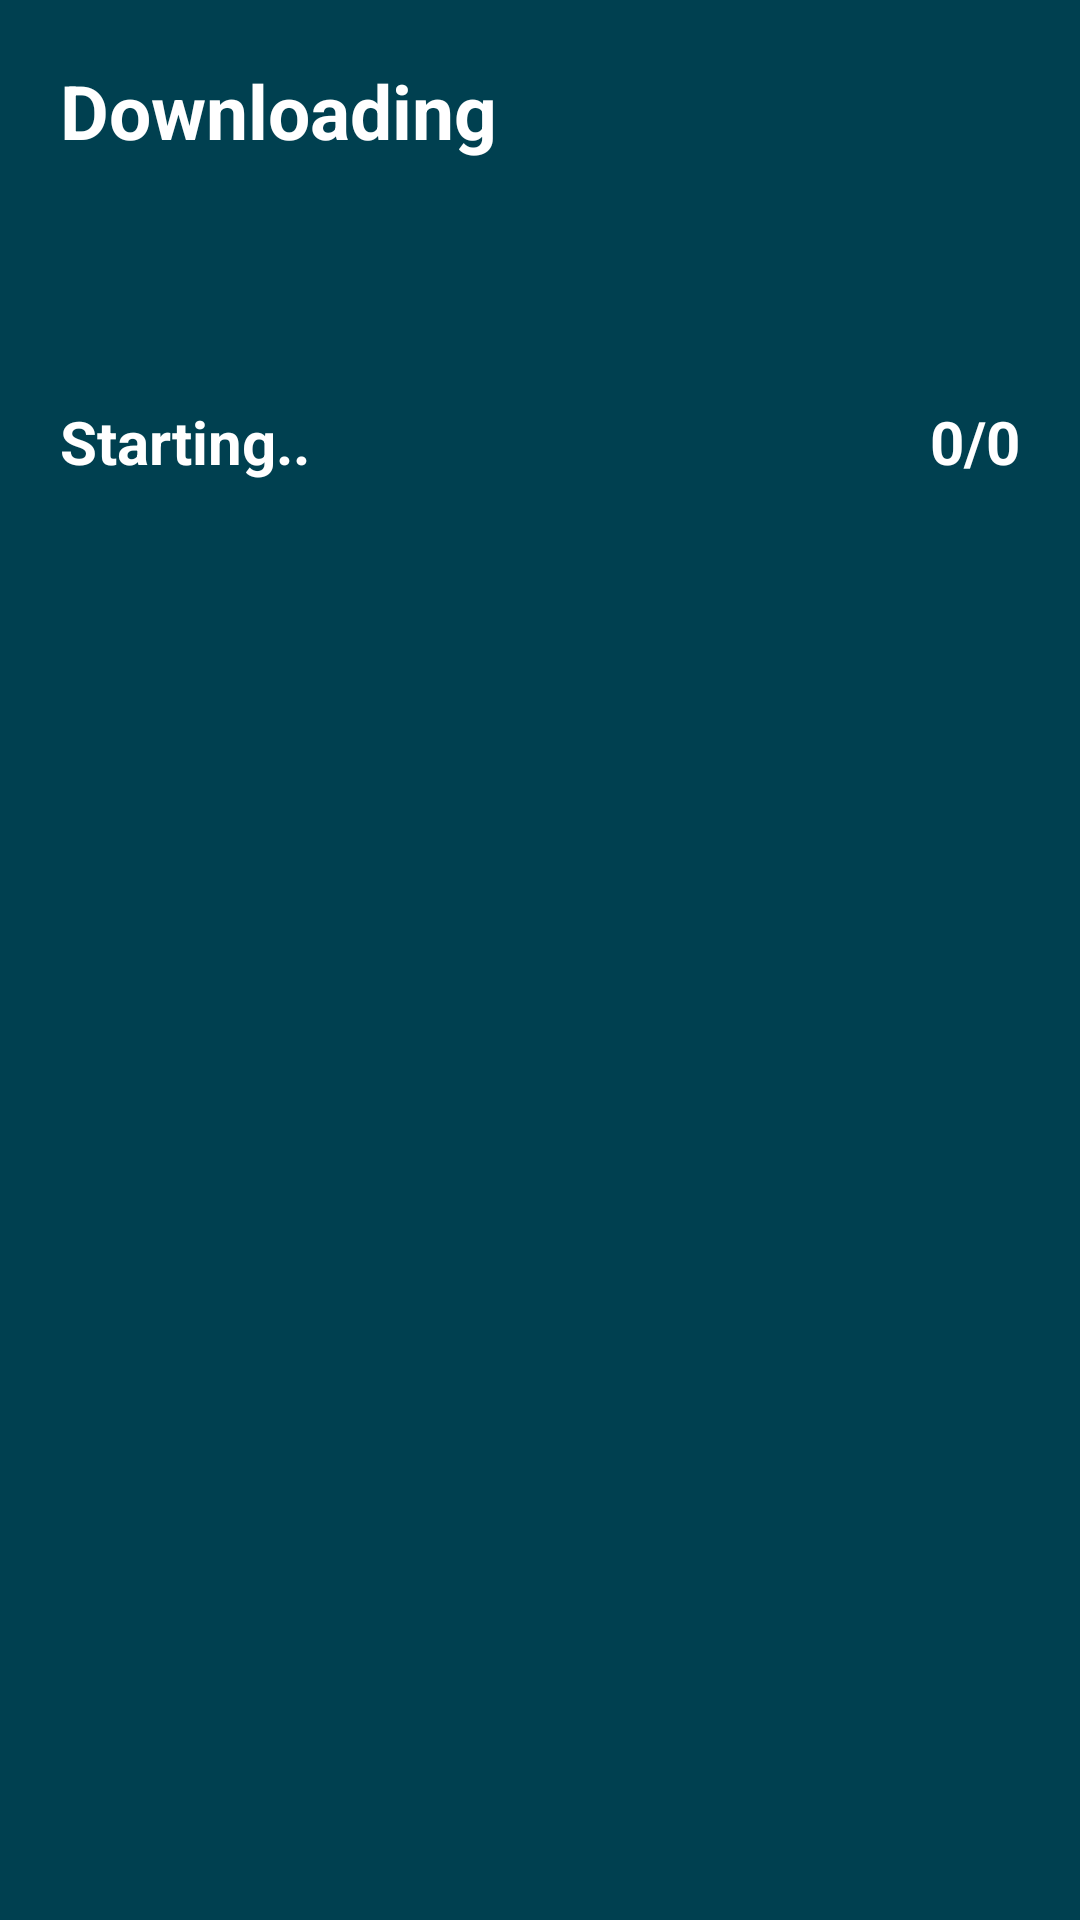

Produce the Android XML layout that renders to this screen, including the resource entries it uses.
<!-- AndroidManifest.xml: application theme Theme1 -->
<!-- res/layout/downloadprocess.xml -->
<?xml version="1.0" encoding="utf-8"?>
<LinearLayout xmlns:android="http://schemas.android.com/apk/res/android"
    xmlns:tools="http://schemas.android.com/tools"
    android:layout_width="match_parent"
    android:layout_height="wrap_content"
    xmlns:app="http://schemas.android.com/apk/res-auto"
    android:orientation="vertical"
    android:background="@color/IEbluecolor"
    android:padding="20dp">
    <TextView
        android:layout_width="350dp"
        android:layout_height="wrap_content"
        android:textSize="25dp"
        android:textStyle="bold"
        android:textColorHint="@color/black"
        android:textColor="@color/white"
        android:text="Downloading"
        android:layout_marginBottom="10dp"
        />
    <RelativeLayout
    android:layout_width="wrap_content"
    android:layout_marginBottom="20dp"
    android:layout_height="wrap_content">
        <LinearLayout
            android:layout_width="match_parent"
            android:layout_height="50dp"
            android:background="@drawable/txtbox">

    <ProgressBar
        android:id="@+id/progressDownload"
        style="@style/Widget.AppCompat.ProgressBar.Horizontal"
        android:progressDrawable="@drawable/progressstyle"
        android:layout_width="match_parent"
        android:progress="0"
        android:indeterminate="false"
        android:layout_height="50dp" />
        </LinearLayout>


</RelativeLayout>


    <RelativeLayout
        android:layout_width="match_parent"
        android:layout_height="wrap_content">
        <TextView
            android:layout_width="wrap_content"
            android:layout_height="wrap_content"
            android:textSize="20dp"
            android:textStyle="bold"
            android:textColor="@color/white"
            android:id="@+id/txtTable"
            android:text="Starting.."
            />
        <TextView
            android:layout_width="wrap_content"
            android:layout_height="wrap_content"
            android:textSize="20dp"
            android:textStyle="bold"
            android:id="@+id/txtProgress"
            android:textColor="@color/white"
            android:layout_alignParentRight="true"
            android:text="0/0"
            />

    </RelativeLayout>

</LinearLayout>
<!-- resources referenced by this layout -->
<resources>
  <color name="IEbluecolor">#004050</color>
  <color name="black">#111</color>
  <color name="white">#fff</color>
  <style name="Theme1" parent="Theme.AppCompat.Light.NoActionBar">
          
          <item name="colorPrimary">@color/colorPrimary1</item>
          <item name="colorPrimaryDark">@color/colorPrimaryDark1</item>
          <item name="colorAccent">@color/colorAccent</item>
      </style>
  <color name="colorPrimary1">#FF610583</color>
  <color name="colorPrimaryDark1">#111</color>
  <color name="colorAccent">#2C3B46</color>
</resources>
